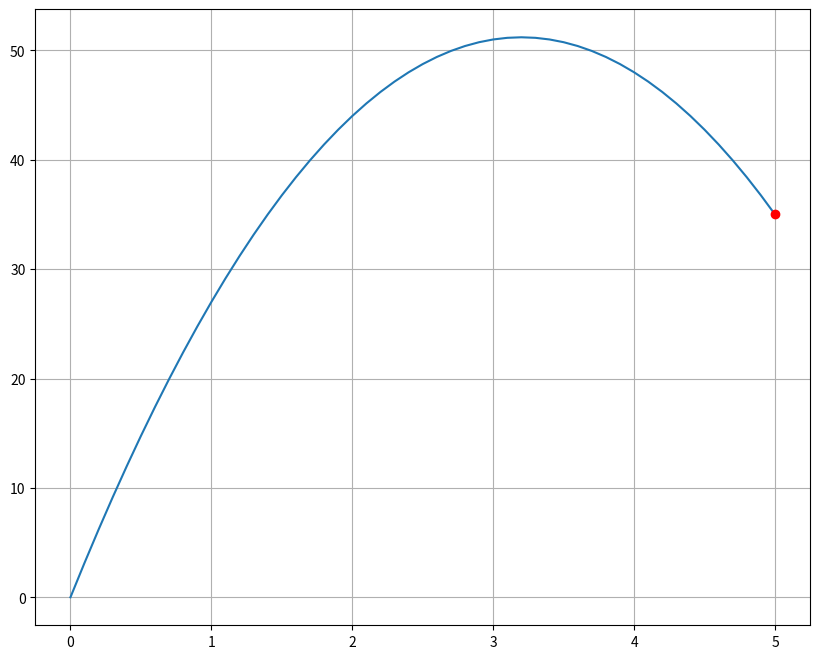

Generate this figure with matplotlib:
# Finite Difference Method
'''
Split the interval into n parts
dy/dx = (y_i+1 - y_i-1)/2h
d^2y/dx^2 = (y_i-1 -2y_i + y_i+1)/h^2

This creates a (N+1) system of equations to solve

For d^2y/dt^2 = -g, the output looks like
[y_0,
-gh^2,
-gh^2,
...
y_final]
'''
import numpy as np
import matplotlib.pyplot as plt

# y(0) = 0 and y(5) = 35

g = 10
N = 50
h = (5-0)/N
A = np.zeros(((N+1), (N+1)))

A[0][0] = 1
A[N][N] = 1

for i in range(1, N):
    A[i, i-1] = 1
    A[i, i] = -2
    A[i, i+1] = 1

print(A)

b = np.zeros(((N+1), 1))
b[1:-1] = -g*h**2
b[-1] = 35

y = np.linalg.solve(A, b)
t = np.linspace(0, 5, N+1)

plt.figure(figsize=(10, 8))
plt.plot(t, y)
plt.plot(5, 35, 'ro')
plt.grid(True)
plt.show()
